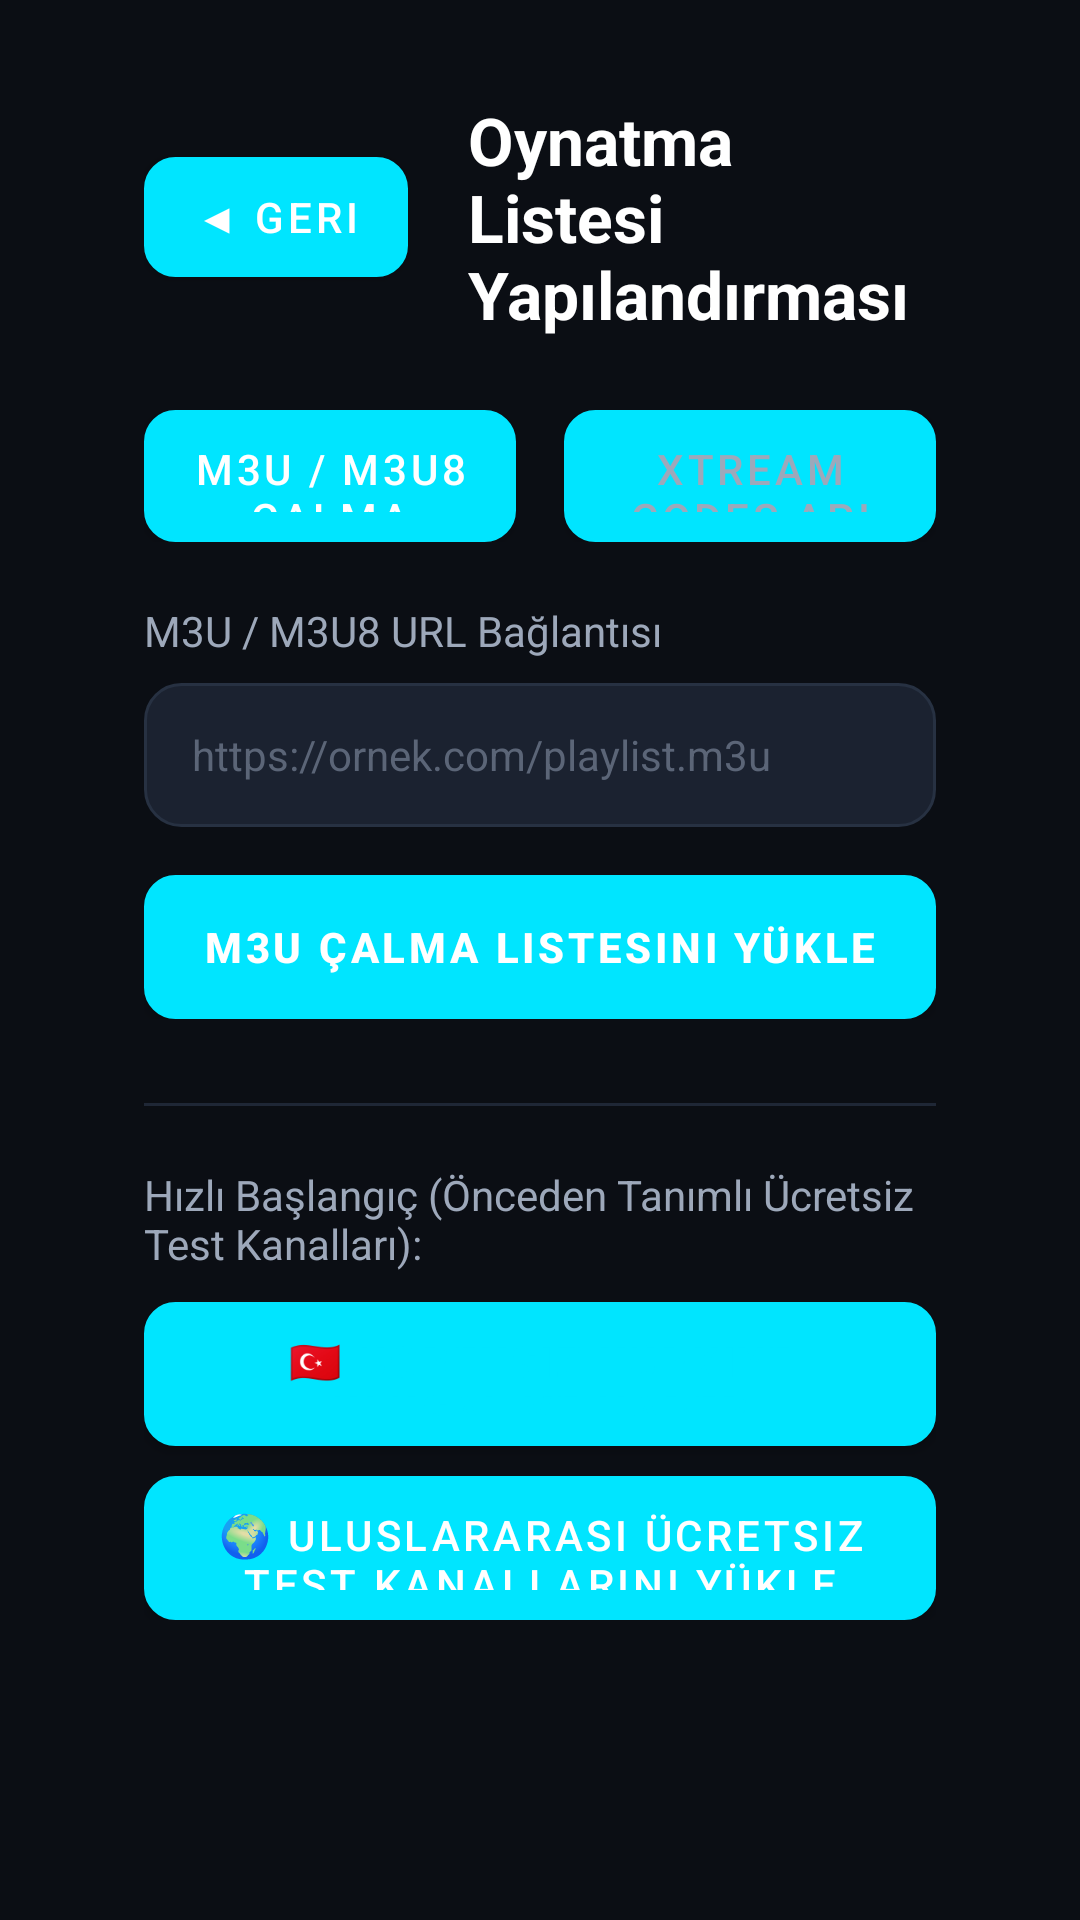

Android layout source for this screen:
<!-- AndroidManifest.xml: application theme Theme.AndroidBoxIPTV -->
<!-- res/layout/activity_playlist_input.xml -->
<?xml version="1.0" encoding="utf-8"?>
<ScrollView xmlns:android="http://schemas.android.com/apk/res/android"
    xmlns:app="http://schemas.android.com/apk/res-auto"
    xmlns:tools="http://schemas.android.com/tools"
    android:layout_width="match_parent"
    android:layout_height="match_parent"
    android:background="@color/bg_main"
    android:fillViewport="true">

    <LinearLayout
        android:layout_width="match_parent"
        android:layout_height="wrap_content"
        android:orientation="vertical"
        android:paddingHorizontal="48dp"
        android:paddingVertical="32dp">

        
        <LinearLayout
            android:layout_width="match_parent"
            android:layout_height="wrap_content"
            android:orientation="horizontal"
            android:gravity="center_vertical">

            <Button
                android:id="@+id/btnBack"
                android:layout_width="wrap_content"
                android:layout_height="40dp"
                android:background="@drawable/bg_button"
                android:text="◀ Geri"
                android:textColor="@color/white"
                android:focusable="true" />

            <TextView
                android:layout_width="wrap_content"
                android:layout_height="wrap_content"
                android:layout_marginStart="20dp"
                android:text="Oynatma Listesi Yapılandırması"
                android:textColor="@color/white"
                android:textSize="22sp"
                android:textStyle="bold" />
        </LinearLayout>

        
        <LinearLayout
            android:layout_width="match_parent"
            android:layout_height="44dp"
            android:layout_marginTop="24dp"
            android:orientation="horizontal">

            <Button
                android:id="@+id/tabM3U"
                android:layout_width="0dp"
                android:layout_height="match_parent"
                android:layout_weight="1"
                android:background="@drawable/bg_button"
                android:text="M3U / M3U8 Çalma Listesi URL"
                android:textColor="@color/white"
                android:focusable="true" />

            <Button
                android:id="@+id/tabXtream"
                android:layout_width="0dp"
                android:layout_height="match_parent"
                android:layout_weight="1"
                android:layout_marginStart="16dp"
                android:background="@drawable/bg_button"
                android:text="Xtream Codes API Girişi"
                android:textColor="@color/text_secondary"
                android:focusable="true" />
        </LinearLayout>

        
        <LinearLayout
            android:id="@+id/sectionM3U"
            android:layout_width="match_parent"
            android:layout_height="wrap_content"
            android:layout_marginTop="20dp"
            android:orientation="vertical">

            <TextView
                android:layout_width="match_parent"
                android:layout_height="wrap_content"
                android:text="@string/m3u_url_label"
                android:textColor="@color/text_secondary"
                android:textSize="14sp" />

            <EditText
                android:id="@+id/edtM3uUrl"
                android:layout_width="match_parent"
                android:layout_height="48dp"
                android:layout_marginTop="8dp"
                android:background="@drawable/bg_channel_card"
                android:hint="@string/m3u_hint"
                android:textColorHint="@color/text_hint"
                android:textColor="@color/white"
                android:textSize="14sp"
                android:paddingHorizontal="16dp"
                android:inputType="textUri"
                android:singleLine="true" />

            <Button
                android:id="@+id/btnSaveM3U"
                android:layout_width="match_parent"
                android:layout_height="48dp"
                android:layout_marginTop="16dp"
                android:background="@drawable/bg_button"
                android:text="M3U Çalma Listesini Yükle"
                android:textColor="@color/white"
                android:textStyle="bold"
                android:focusable="true" />
        </LinearLayout>

        
        <LinearLayout
            android:id="@+id/sectionXtream"
            android:layout_width="match_parent"
            android:layout_height="wrap_content"
            android:layout_marginTop="20dp"
            android:orientation="vertical"
            android:visibility="gone">

            <TextView
                android:layout_width="match_parent"
                android:layout_height="wrap_content"
                android:text="@string/xtream_server"
                android:textColor="@color/text_secondary"
                android:textSize="14sp" />

            <EditText
                android:id="@+id/edtXtreamServer"
                android:layout_width="match_parent"
                android:layout_height="48dp"
                android:layout_marginTop="6dp"
                android:background="@drawable/bg_channel_card"
                android:hint="http://server.iptvdomain.com:8080"
                android:textColorHint="@color/text_hint"
                android:textColor="@color/white"
                android:paddingHorizontal="16dp"
                android:inputType="textUri" />

            <TextView
                android:layout_width="match_parent"
                android:layout_height="wrap_content"
                android:layout_marginTop="12dp"
                android:text="@string/xtream_username"
                android:textColor="@color/text_secondary"
                android:textSize="14sp" />

            <EditText
                android:id="@+id/edtXtreamUser"
                android:layout_width="match_parent"
                android:layout_height="48dp"
                android:layout_marginTop="6dp"
                android:background="@drawable/bg_channel_card"
                android:hint="Kullanıcı adı"
                android:textColorHint="@color/text_hint"
                android:textColor="@color/white"
                android:paddingHorizontal="16dp" />

            <TextView
                android:layout_width="match_parent"
                android:layout_height="wrap_content"
                android:layout_marginTop="12dp"
                android:text="@string/xtream_password"
                android:textColor="@color/text_secondary"
                android:textSize="14sp" />

            <EditText
                android:id="@+id/edtXtreamPass"
                android:layout_width="match_parent"
                android:layout_height="48dp"
                android:layout_marginTop="6dp"
                android:background="@drawable/bg_channel_card"
                android:hint="Şifre"
                android:textColorHint="@color/text_hint"
                android:textColor="@color/white"
                android:inputType="textPassword"
                android:paddingHorizontal="16dp" />

            <Button
                android:id="@+id/btnSaveXtream"
                android:layout_width="match_parent"
                android:layout_height="48dp"
                android:layout_marginTop="16dp"
                android:background="@drawable/bg_button"
                android:text="Xtream Hesabı ile Giriş Yap"
                android:textColor="@color/white"
                android:textStyle="bold"
                android:focusable="true" />
        </LinearLayout>

        
        <View
            android:layout_width="match_parent"
            android:layout_height="1dp"
            android:layout_marginTop="28dp"
            android:background="@color/divider" />

        <LinearLayout
            android:layout_width="match_parent"
            android:layout_height="wrap_content"
            android:layout_marginTop="20dp"
            android:orientation="vertical">

            <TextView
                android:layout_width="match_parent"
                android:layout_height="wrap_content"
                android:text="Hızlı Başlangıç (Önceden Tanımlı Ücretsiz Test Kanalları):"
                android:textColor="@color/text_secondary"
                android:textSize="14sp" />

            <Button
                android:id="@+id/btnLoadDemoTurkey"
                android:layout_width="match_parent"
                android:layout_height="48dp"
                android:layout_marginTop="10dp"
                android:background="@drawable/bg_button"
                android:text="🇹🇷 Ücretsiz Türkiye Ulusal ve Haber Kanallarını Yükle"
                android:textColor="@color/accent_blue"
                android:textStyle="bold"
                android:focusable="true" />

            <Button
                android:id="@+id/btnLoadDemoWorld"
                android:layout_width="match_parent"
                android:layout_height="48dp"
                android:layout_marginTop="10dp"
                android:background="@drawable/bg_button"
                android:text="🌍 Uluslararası Ücretsiz Test Kanallarını Yükle"
                android:textColor="@color/white"
                android:focusable="true" />
        </LinearLayout>

    </LinearLayout>
</ScrollView>
<!-- resources referenced by this layout -->
<resources>
  <color name="accent_blue">#00E5FF</color>
  <color name="bg_main">#0B0E14</color>
  <color name="divider">#1F2736</color>
  <color name="text_hint">#5B6577</color>
  <color name="text_secondary">#9DA8BA</color>
  <color name="white">#FFFFFF</color>
  <!-- drawable bg_button (drawable) -->
  <?xml version="1.0" encoding="utf-8"?>
  <selector xmlns:android="http://schemas.android.com/apk/res/android">
      <item android:state_focused="true">
          <shape android:shape="rectangle">
              <solid android:color="@color/accent_blue" />
              <corners android:radius="10dp" />
              <stroke android:width="2dp" android:color="@color/white" />
          </shape>
      </item>
      <item>
          <shape android:shape="rectangle">
              <solid android:color="@color/bg_card" />
              <corners android:radius="10dp" />
              <stroke android:width="1dp" android:color="@color/border_card" />
          </shape>
      </item>
  </selector>
  <!-- drawable bg_channel_card (drawable) -->
  <?xml version="1.0" encoding="utf-8"?>
  <selector xmlns:android="http://schemas.android.com/apk/res/android">
      
      <item android:state_focused="true">
          <shape android:shape="rectangle">
              <solid android:color="@color/bg_card_focused" />
              <corners android:radius="@dimen/tv_card_corner_radius" />
              <stroke android:width="@dimen/tv_focus_stroke_width" android:color="@color/border_focused" />
          </shape>
      </item>
      
      <item android:state_selected="true">
          <shape android:shape="rectangle">
              <solid android:color="@color/bg_card_focused" />
              <corners android:radius="@dimen/tv_card_corner_radius" />
              <stroke android:width="2dp" android:color="@color/accent_blue" />
          </shape>
      </item>
      
      <item>
          <shape android:shape="rectangle">
              <solid android:color="@color/bg_card" />
              <corners android:radius="@dimen/tv_card_corner_radius" />
              <stroke android:width="1dp" android:color="@color/border_card" />
          </shape>
      </item>
  </selector>
  <string name="m3u_hint">https://ornek.com/playlist.m3u</string>
  <string name="m3u_url_label">M3U / M3U8 URL Bağlantısı</string>
  <string name="xtream_password">Şifre</string>
  <string name="xtream_server">Sunucu URL (http://dns:port)</string>
  <string name="xtream_username">Kullanıcı Adı</string>
  <style name="Theme.AndroidBoxIPTV" parent="Theme.MaterialComponents.NoActionBar">
          <item name="colorPrimary">@color/accent_blue</item>
          <item name="colorSecondary">@color/accent_blue</item>
          <item name="android:windowBackground">@color/bg_main</item>
          <item name="android:textColorPrimary">@color/text_primary</item>
          <item name="android:textColorSecondary">@color/text_secondary</item>
          <item name="android:statusBarColor">@color/bg_main</item>
          <item name="android:navigationBarColor">@color/bg_main</item>
      </style>
  <color name="bg_card">#1B2230</color>
  <color name="border_card">#273142</color>
  <color name="bg_card_focused">#2A364F</color>
  <dimen name="tv_card_corner_radius">12dp</dimen>
  <dimen name="tv_focus_stroke_width">3dp</dimen>
  <color name="border_focused">#00E5FF</color>
  <color name="text_primary">#FFFFFF</color>
</resources>
